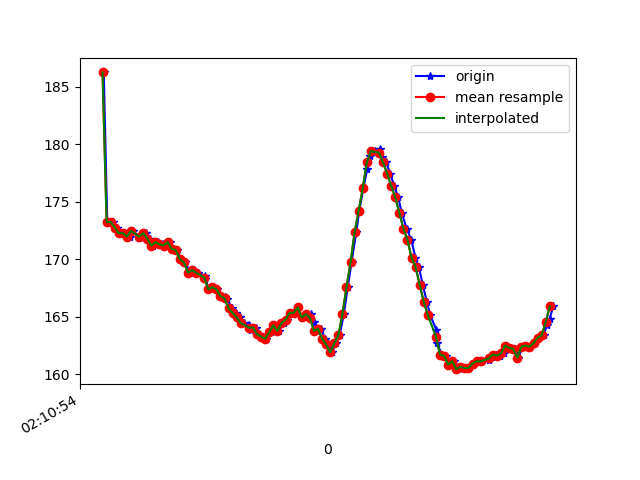

The data file committed next to this chart (first rows):
1617847854886, 543498517869847, 186.23047, -270.1172, -80.17578
1617847854903, 543498527056759, 173.3, -234.4, -61.13
1617847854913, 543498546315702, 173.1, -234.6, -61.13
1617847854932, 543498565391517, 173.2, -234.5, -61.33
1617847854951, 543498584375768, 172.8, -234.4, -60.64
1617847854971, 543498604031488, 172.3, -234.4, -60.64
1617847854991, 543498623107303, 172.3, -234.7, -60.45
1617847855015, 543498642152596, 172, -234.3, -60.74
1617847855030, 543498662180828, 172.5, -234.4, -61.13
1617847855061, 543498688246022, 171.9, -234.2, -60.35
1617847855074, 543498702499471, 172.1, -235.3, -61.04
1617847855094, 543498721788935, 172.3, -234.7, -61.04
1617847855115, 543498740742665, 171.8, -235, -60.06
1617847855129, 543498760123692, 171.2, -235.1, -61.04
1617847855154, 543498778985858, 171.5, -234.5, -61.04
1617847855176, 543498797878545, 171.3, -234.9, -60.45
1617847855188, 543498817229052, 171.2, -234.7, -61.04
1617847855210, 543498835877569, 171.5, -235, -60.64
1617847855227, 543498855075469, 170.9, -235.4, -61.33
1617847855247, 543498874090241, 170.8, -235.4, -61.13
1617847855265, 543498892952407, 170, -235.3, -60.74
1617847855288, 543498912363956, 169.7, -235.4, -60.35
1617847855310, 543498937177776, 168.8, -235.4, -60.94
1617847855329, 543498951095491, 169, -235.8, -61.33
1617847855349, 543498969896614, 168.8, -235.5, -61.72
1617847855383, 543498989430248, 168.6, -236.8, -61.82
1617847855386, 543499007926159, 168.3, -236.9, -61.72
1617847855403, 543499026879888, 167.4, -236.5, -60.94
1617847855422, 543499045345277, 167.6, -237.3, -61.13
1617847855443, 543499065214646, 167.4, -236.8, -61.04
1617847855465, 543499084290461, 166.8, -237.4, -61.04
1617847855480, 543499103091584, 166.7, -238.1, -61.72
1617847855493, 543499121984271, 166.5, -238.3, -61.43
1617847855519, 543499141426342, 165.7, -238.2, -61.62
1617847855538, 543499160593721, 165.3, -238.7, -61.13
1617847855557, 543499179822142, 164.9, -239.1, -62.01
1617847855577, 543499199081085, 164.5, -239.3, -62.01
1617847855600, 543499218340027, 164.3, -239.8, -62.3
1617847855611, 543499237537928, 163.9, -239.9, -61.62
1617847855637, 543499256491657, 164.1, -240.2, -61.72
1617847855652, 543499275689557, 163.5, -240.7, -62.4
1617847855679, 543499294826415, 163.3, -240.1, -62.7
1617847855682, 543499313871709, 163.1, -240.7, -62.7
1617847855708, 543499333069609, 163.7, -241.1, -62.7
1617847855730, 543499352145424, 164.3, -240.4, -63.09
1617847855748, 543499371434888, 163.8, -241, -62.79
1617847855771, 543499390480181, 164.5, -241.4, -63.38
1617847855787, 543499409861209, 164.7, -240.8, -63.38
1617847855804, 543499428998067, 165.3, -241.3, -64.84
1617847855826, 543499448165446, 165.3, -241.5, -64.26
1617847855842, 543499467515952, 165.8, -241.8, -64.45
1617847855861, 543499486561246, 164.9, -241.6, -64.94
1617847855881, 543499505759146, 165.2, -242.2, -64.16
1617847855903, 543499524865482, 165.2, -241.2, -64.16
1617847855918, 543499544368595, 164.6, -239.9, -62.7
1617847855937, 543499563291804, 163.8, -237.7, -60.35
1617847855956, 543499582367619, 164, -236.1, -58.2
1617847855973, 543499601565519, 163.1, -233.9, -54.3
1617847855990, 543499620580291, 162.6, -231.9, -49.9
1617847856009, 543499639564542, 161.9, -229.6, -43.95
1617847856028, 543499658640357, 162.7, -227.7, -36.43
... 55 more rows
